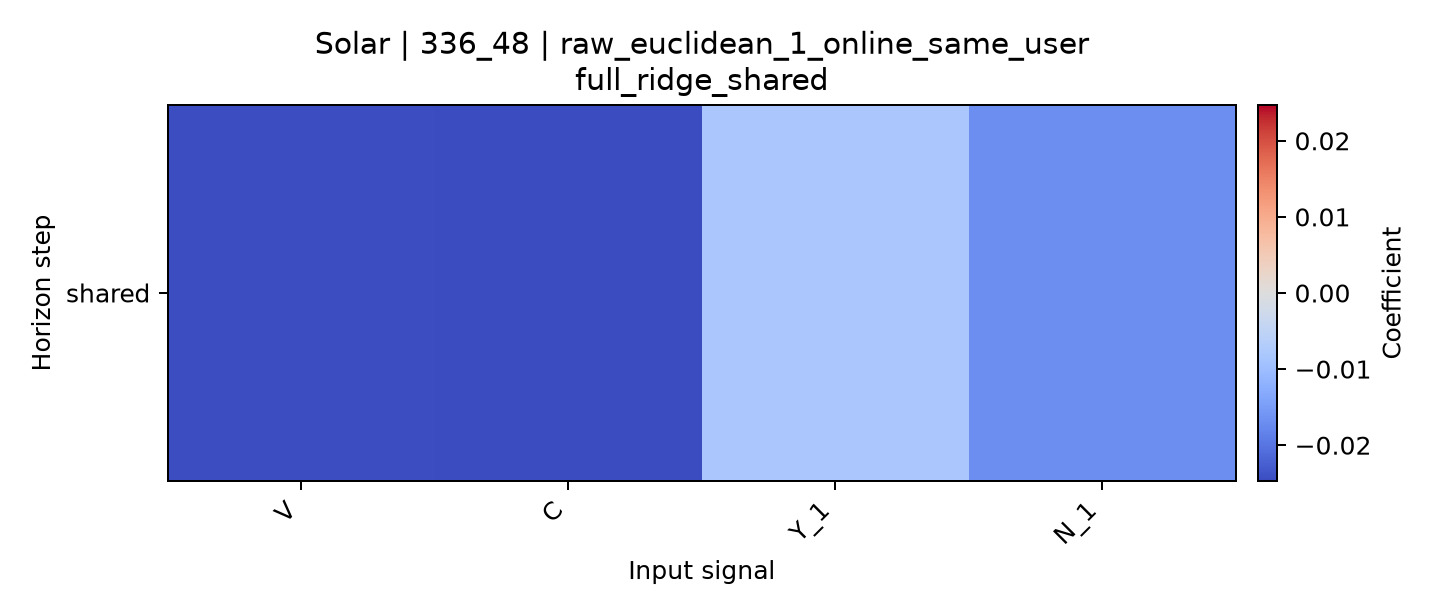

The data file committed next to this chart (first rows):
horizon, V, C, Y_1, N_1
shared, -0.02442, -0.0247, -0.008236, -0.01693
